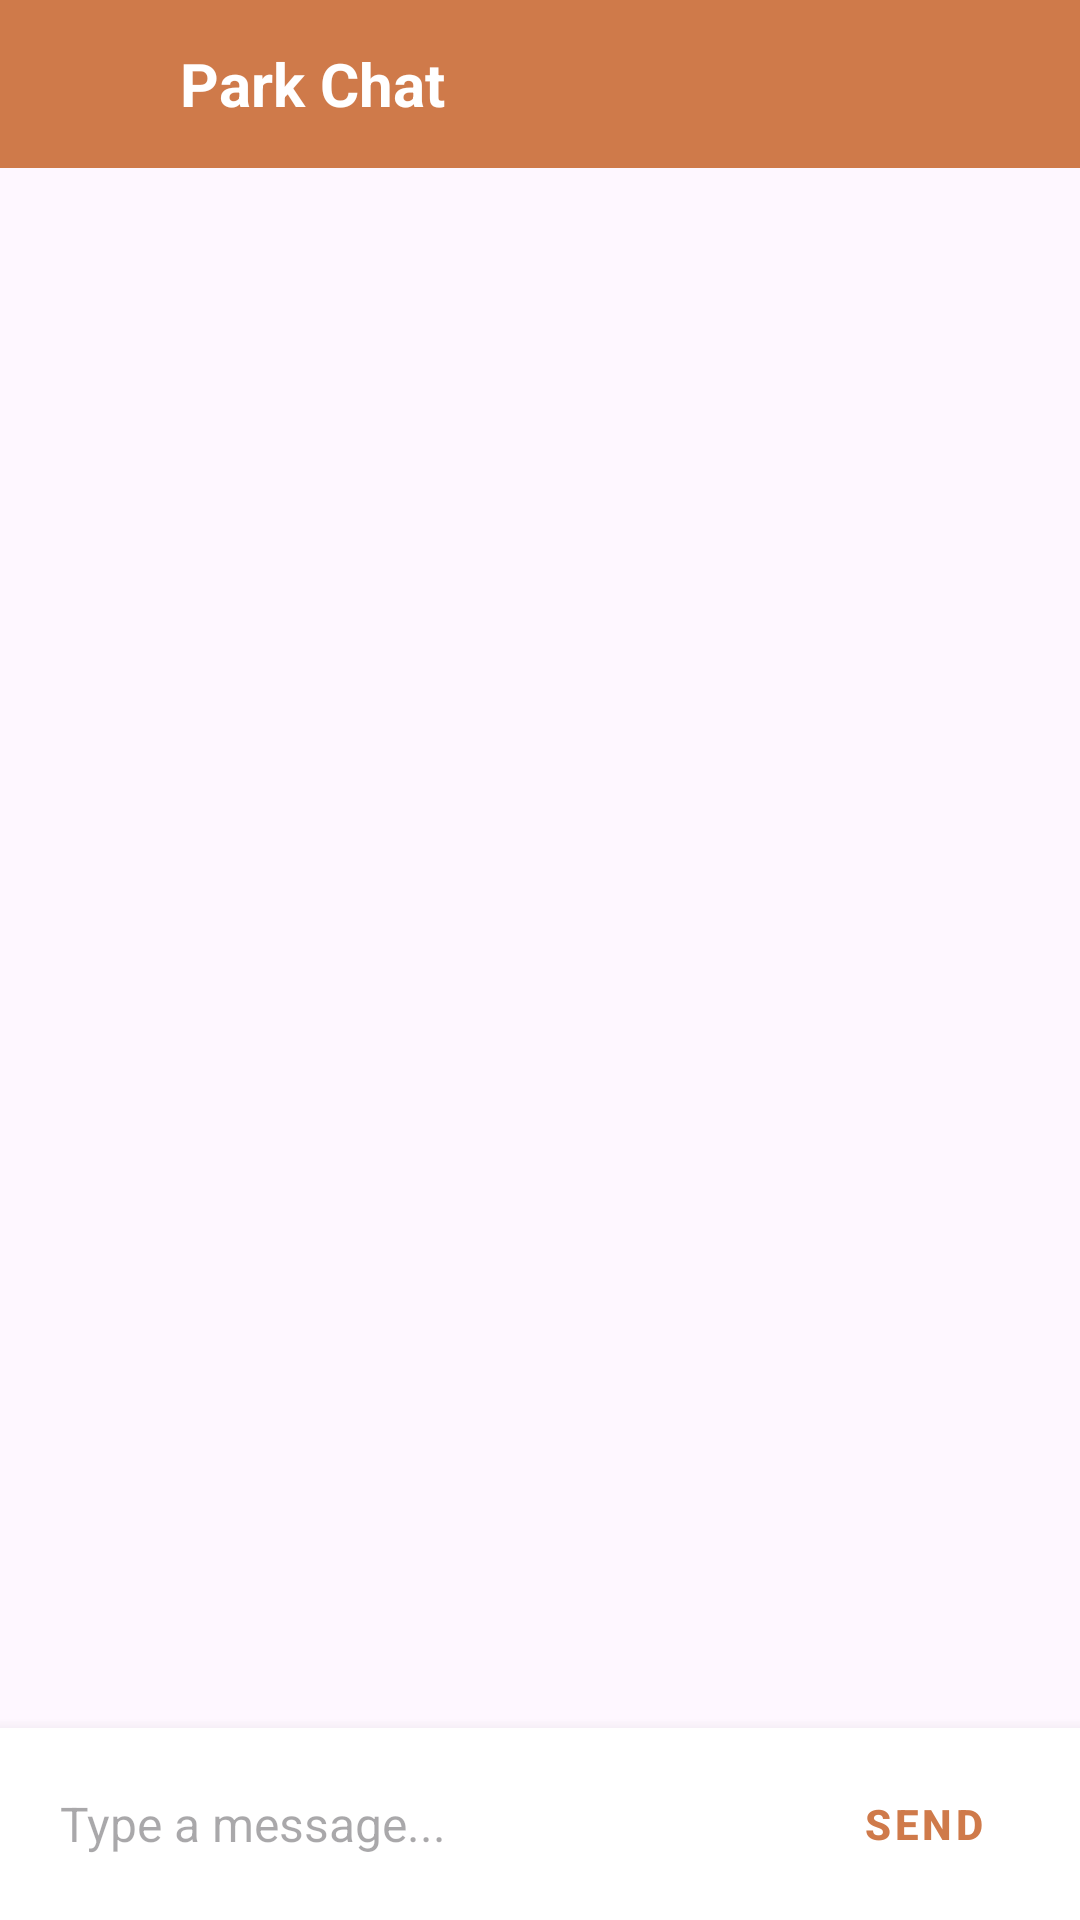

Reconstruct the res/layout file that produces this screen, plus the resources it refers to.
<!-- AndroidManifest.xml: application theme Theme.WhoofPark -->
<!-- res/layout/fragment_chat_room.xml -->
<?xml version="1.0" encoding="utf-8"?>
<androidx.constraintlayout.widget.ConstraintLayout xmlns:android="http://schemas.android.com/apk/res/android"
    xmlns:app="http://schemas.android.com/apk/res-auto"
    android:layout_width="match_parent"
    android:layout_height="match_parent"
    >

    <androidx.appcompat.widget.LinearLayoutCompat
        android:id="@+id/chatRoom_LL_header"
        android:layout_width="match_parent"
        android:layout_height="wrap_content"
        android:background="@color/brown_app_color"
        android:gravity="center_vertical"
        android:orientation="horizontal"
        android:padding="@dimen/padding_top_bar"
        app:layout_constraintTop_toTopOf="parent">

        <androidx.constraintlayout.utils.widget.ImageFilterButton
            android:id="@+id/chatRoom_BTN_back"
            android:layout_width="@dimen/navigation_icon_size"
            android:layout_height="@dimen/navigation_icon_size"
            android:background="@android:color/transparent"
            android:src="@drawable/outline_arrow_back_24"
            app:tint="@color/white"/>

        <com.google.android.material.textview.MaterialTextView
            android:id="@+id/chatRoom_LBL_parkName"
            android:layout_width="wrap_content"
            android:layout_height="wrap_content"
            android:layout_marginStart="@dimen/default_margin"
            android:text="Park Chat"
            android:textColor="@color/white"
            android:textSize="@dimen/text_size"
            android:textStyle="bold" />
    </androidx.appcompat.widget.LinearLayoutCompat>

    <androidx.recyclerview.widget.RecyclerView
        android:id="@+id/chatRoom_RV_messages"
        android:layout_width="match_parent"
        android:layout_height="0dp"
        android:clipToPadding="false"
        android:padding="@dimen/little_def_margin"
        app:layout_constraintLeft_toLeftOf="parent"
        app:layout_constraintRight_toRightOf="parent"
        app:layout_constraintBottom_toTopOf="@id/chatRoom_LL_inputContainer"
        app:layout_constraintTop_toBottomOf="@id/chatRoom_LL_header" />

    <androidx.appcompat.widget.LinearLayoutCompat
        android:id="@+id/chatRoom_LL_inputContainer"
        android:layout_width="match_parent"
        android:layout_height="wrap_content"
        android:background="@color/white"
        android:elevation="@dimen/little_def_margin"
        android:gravity="center_vertical"
        android:orientation="horizontal"
        android:padding="@dimen/little_def_margin"
        app:layout_constraintLeft_toLeftOf="parent"
        app:layout_constraintRight_toRightOf="parent"
        app:layout_constraintBottom_toBottomOf="parent" >


        <androidx.appcompat.widget.AppCompatEditText
            android:id="@+id/chatRoom_EDT_message"
            android:layout_width="0dp"
            android:layout_height="wrap_content"
            android:layout_weight="1"
            android:background="@android:color/transparent"
            android:hint="Type a message..."
            android:inputType="textMultiLine"
            android:maxLines="4"
            android:padding="@dimen/elevation"
            android:textSize="@dimen/message_text" />

        <com.google.android.material.button.MaterialButton
            android:id="@+id/chatRoom_BTN_send"
            style="@style/Widget.MaterialComponents.Button.TextButton"
            android:layout_width="wrap_content"
            android:layout_height="wrap_content"
            android:text="Send"
            android:textColor="@color/brown_app_color"
            android:textStyle="bold" />
    </androidx.appcompat.widget.LinearLayoutCompat>

</androidx.constraintlayout.widget.ConstraintLayout>
<!-- resources referenced by this layout -->
<resources>
  <color name="brown_app_color">#CF7A4A</color>
  <color name="white">#FFFFFFFF</color>
  <dimen name="default_margin">16dp</dimen>
  <dimen name="elevation">12dp</dimen>
  <dimen name="little_def_margin">8dp</dimen>
  <dimen name="message_text">16sp</dimen>
  <dimen name="navigation_icon_size">32dp</dimen>
  <dimen name="padding_top_bar">12dp</dimen>
  <dimen name="text_size">20sp</dimen>
  <style name="Theme.WhoofPark" parent="Base.Theme.WhoofPark" />
  <style name="Base.Theme.WhoofPark" parent="Theme.Material3.DayNight.NoActionBar">
          
          
          <item name="colorSecondaryContainer">@color/lighter_brown_app</item>
      </style>
  <color name="lighter_brown_app">#E6A57C</color>
</resources>
